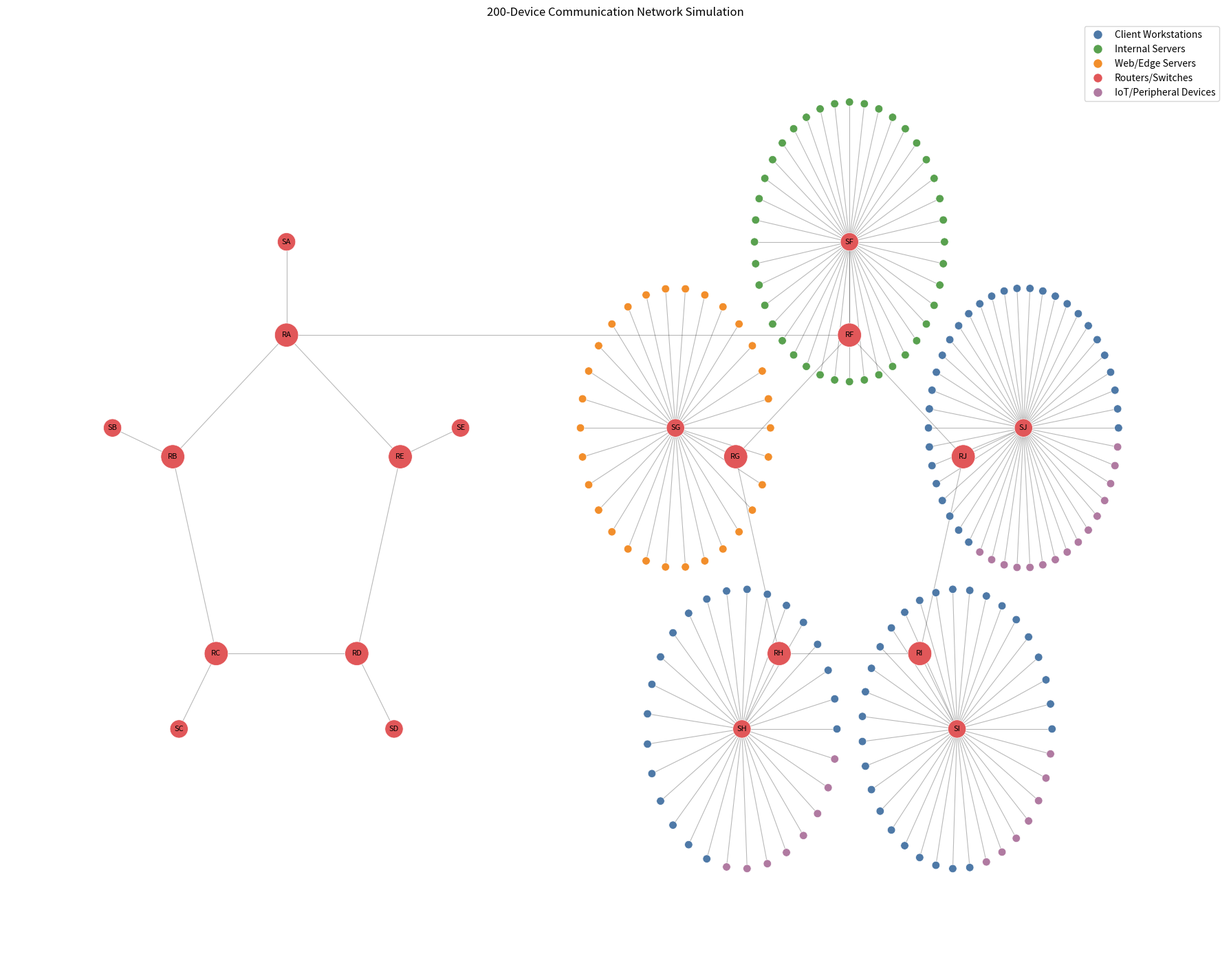

Write Python code to recreate this figure.
"""Build and visualize a 200-device communication network simulation.

The topology models ten routers split into two five-router rings. Router A in the
first ring bridges to router F in the second ring. Each router has one directly
attached switch. Internal servers attach only to Router F's switch, web/edge
servers attach only to Router G's switch, and client/IoT devices attach to the
remaining switches in the second router ring.
"""

from __future__ import annotations

from collections import Counter
from pathlib import Path

import matplotlib.pyplot as plt
import networkx as nx
import numpy as np


TOTAL_DEVICES = 200
DEVICE_COUNTS = {
    "client_workstation": 80,
    "internal_server": 40,
    "web_edge_server": 30,
    "router_switch": 20,
    "iot_peripheral": 30,
}

ROUTER_NAMES = tuple("ABCDEFGHIJ")
SWITCH_NAMES = tuple(f"switch_{router}" for router in ROUTER_NAMES)
INTERNAL_SERVER_ROUTER = "F"
WEB_EDGE_SERVER_ROUTER = "G"
CLIENT_IOT_ROUTERS = ROUTER_NAMES[7:]
CATEGORY_ROUTER_ASSIGNMENTS = {
    "client_workstation": CLIENT_IOT_ROUTERS,
    "internal_server": (INTERNAL_SERVER_ROUTER,),
    "web_edge_server": (WEB_EDGE_SERVER_ROUTER,),
    "iot_peripheral": CLIENT_IOT_ROUTERS,
}
RNG_SEED = 42


ROUTER_RING_EDGES = (
    ("router_A", "router_B"),
    ("router_B", "router_C"),
    ("router_C", "router_D"),
    ("router_D", "router_E"),
    ("router_E", "router_A"),
    ("router_A", "router_F"),
    ("router_F", "router_G"),
    ("router_G", "router_H"),
    ("router_H", "router_I"),
    ("router_I", "router_J"),
    ("router_J", "router_F"),
)


CATEGORY_DISPLAY_NAMES = {
    "client_workstation": "Client Workstations",
    "internal_server": "Internal Servers",
    "web_edge_server": "Web/Edge Servers",
    "router_switch": "Routers/Switches",
    "iot_peripheral": "IoT/Peripheral Devices",
}

CATEGORY_COLORS = {
    "client_workstation": "#4E79A7",
    "internal_server": "#59A14F",
    "web_edge_server": "#F28E2B",
    "router_switch": "#E15759",
    "iot_peripheral": "#B07AA1",
}


ENDPOINT_CATEGORIES = (
    "client_workstation",
    "internal_server",
    "web_edge_server",
    "iot_peripheral",
)


ENDPOINT_PREFIXES = {
    "client_workstation": "client",
    "internal_server": "internal-server",
    "web_edge_server": "web-edge-server",
    "iot_peripheral": "iot-peripheral",
}


def create_network(seed: int = RNG_SEED) -> nx.Graph:
    """Create the 200-device network with the requested device categories."""
    graph = nx.Graph(name="Dynamic Graph Device Network")
    rng = np.random.default_rng(seed)

    _add_router_and_switch_layer(graph)
    _add_endpoint_devices(graph, rng)
    _validate_network(graph)

    return graph


def _add_router_and_switch_layer(graph: nx.Graph) -> None:
    """Add ten routers, ten switches, two router rings, and router-switch links."""
    for router_name in ROUTER_NAMES:
        router_id = f"router_{router_name}"
        switch_id = f"switch_{router_name}"
        network_name = _network_name_for_router(router_name)
        graph.add_node(
            router_id,
            category="router_switch",
            device_type="router",
            network=network_name,
            label=f"Router {router_name}",
        )
        graph.add_node(
            switch_id,
            category="router_switch",
            device_type="switch",
            network=network_name,
            label=f"Switch {router_name}",
        )
        graph.add_edge(router_id, switch_id, link_type="router_to_switch")

    graph.add_edges_from(
        (source, target, {"link_type": "router_backbone"})
        for source, target in ROUTER_RING_EDGES
    )


def _add_endpoint_devices(graph: nx.Graph, rng: np.random.Generator) -> None:
    """Attach endpoint devices to switches in their appropriate access network."""
    for category in ENDPOINT_CATEGORIES:
        count = DEVICE_COUNTS[category]
        prefix = ENDPOINT_PREFIXES[category]
        switch_ids = np.array(_switch_ids_for_category(category))
        network_name = _network_name_for_category(category)

        for index in range(1, count + 1):
            device_id = f"{prefix}_{index:03d}"
            attached_switch = str(rng.choice(switch_ids))
            graph.add_node(
                device_id,
                category=category,
                device_type=category,
                network=network_name,
                label=f"{CATEGORY_DISPLAY_NAMES[category]} {index}",
            )
            graph.add_edge(device_id, attached_switch, link_type="access")


def _switch_ids_for_category(category: str) -> tuple[str, ...]:
    """Return the exact switch pool used by each endpoint category."""
    return tuple(
        f"switch_{router_name}"
        for router_name in CATEGORY_ROUTER_ASSIGNMENTS[category]
    )


def _network_name_for_category(category: str) -> str:
    """Label endpoint categories by their logical second-ring role."""
    if category == "internal_server":
        return "internal_server_network"
    if category == "web_edge_server":
        return "web_edge_server_network"
    return "client_iot_network"


def _network_name_for_router(router_name: str) -> str:
    """Map routers to their logical access role in the simulated topology."""
    if router_name == INTERNAL_SERVER_ROUTER:
        return "internal_server_network"
    if router_name == WEB_EDGE_SERVER_ROUTER:
        return "web_edge_server_network"
    if router_name in CLIENT_IOT_ROUTERS:
        return "client_iot_network"
    return "backbone_network"


def _validate_network(graph: nx.Graph) -> None:
    """Fail fast if the constructed graph drifts from the requested structure."""
    if graph.number_of_nodes() != TOTAL_DEVICES:
        raise ValueError(
            f"Expected {TOTAL_DEVICES} devices, found {graph.number_of_nodes()}."
        )

    actual_counts = Counter(nx.get_node_attributes(graph, "category").values())
    if actual_counts != DEVICE_COUNTS:
        raise ValueError(
            f"Device category counts do not match: {dict(actual_counts)} != {DEVICE_COUNTS}."
        )

    missing_backbone_edges = [
        (source, target)
        for source, target in ROUTER_RING_EDGES
        if not graph.has_edge(source, target)
    ]
    if missing_backbone_edges:
        raise ValueError(f"Missing router ring/bridge edges: {missing_backbone_edges}")

    for router_name in ROUTER_NAMES:
        router_id = f"router_{router_name}"
        switch_id = f"switch_{router_name}"
        if not graph.has_edge(router_id, switch_id):
            raise ValueError(f"Missing router-switch edge: {(router_id, switch_id)}")

    misplaced_endpoints = []
    for node, attributes in graph.nodes(data=True):
        category = attributes["category"]
        if category == "router_switch":
            continue

        allowed_switches = set(_switch_ids_for_category(category))
        access_switches = [
            neighbor
            for neighbor in graph.neighbors(node)
            if graph.nodes[neighbor]["device_type"] == "switch"
        ]
        if len(access_switches) != 1 or access_switches[0] not in allowed_switches:
            misplaced_endpoints.append((node, tuple(access_switches), category))

    if misplaced_endpoints:
        raise ValueError(
            "Endpoint nodes must attach only to their assigned router switches: "
            f"{misplaced_endpoints}"
        )


def draw_network(graph: nx.Graph, output_path: str | Path = "network_topology.png") -> None:
    """Render the simulated network to a PNG image."""
    output_path = Path(output_path)
    positions = _layout_positions(graph)
    node_colors = [CATEGORY_COLORS[graph.nodes[node]["category"]] for node in graph.nodes]
    node_sizes = []
    for node in graph.nodes:
        device_type = graph.nodes[node]["device_type"]
        if device_type == "router":
            node_sizes.append(620)
        elif device_type == "switch":
            node_sizes.append(360)
        else:
            node_sizes.append(70)

    plt.figure(figsize=(18, 14))
    nx.draw_networkx_edges(graph, positions, alpha=0.28, width=0.8)
    nx.draw_networkx_nodes(
        graph,
        positions,
        node_color=node_colors,
        node_size=node_sizes,
        linewidths=0.5,
        edgecolors="white",
    )

    infrastructure_labels = {
        node: graph.nodes[node]["label"].replace("Router ", "R").replace("Switch ", "S")
        for node in graph.nodes
        if graph.nodes[node]["category"] == "router_switch"
    }
    nx.draw_networkx_labels(graph, positions, labels=infrastructure_labels, font_size=8)

    legend_handles = [
        plt.Line2D(
            [0],
            [0],
            marker="o",
            color="w",
            label=CATEGORY_DISPLAY_NAMES[category],
            markerfacecolor=color,
            markersize=10,
        )
        for category, color in CATEGORY_COLORS.items()
    ]
    plt.legend(handles=legend_handles, loc="upper right")
    plt.title("200-Device Communication Network Simulation")
    plt.axis("off")
    plt.tight_layout()
    plt.savefig(output_path, dpi=200)
    plt.close()


def _layout_positions(graph: nx.Graph) -> dict[str, np.ndarray]:
    """Create a deterministic layout that keeps each router's access devices nearby."""
    positions: dict[str, np.ndarray] = {}
    first_ring_angles = np.linspace(0, 2 * np.pi, 5, endpoint=False) + np.pi / 2
    second_ring_angles = np.linspace(0, 2 * np.pi, 5, endpoint=False) + np.pi / 2
    ring_centers = {"left": np.array([-4.0, 0.0]), "right": np.array([4.0, 0.0])}

    for router_name, angle in zip(ROUTER_NAMES[:5], first_ring_angles):
        positions[f"router_{router_name}"] = ring_centers["left"] + 1.7 * np.array(
            [np.cos(angle), np.sin(angle)]
        )
    for router_name, angle in zip(ROUTER_NAMES[5:], second_ring_angles):
        positions[f"router_{router_name}"] = ring_centers["right"] + 1.7 * np.array(
            [np.cos(angle), np.sin(angle)]
        )

    for router_name in ROUTER_NAMES:
        router_position = positions[f"router_{router_name}"]
        ring_center = (
            ring_centers["left"]
            if router_name in ROUTER_NAMES[:5]
            else ring_centers["right"]
        )
        direction = router_position - ring_center
        direction = direction / np.linalg.norm(direction)
        positions[f"switch_{router_name}"] = router_position + 0.9 * direction

    for switch_id in SWITCH_NAMES:
        switch_position = positions[switch_id]
        attached_devices = sorted(
            neighbor
            for neighbor in graph.neighbors(switch_id)
            if graph.nodes[neighbor]["category"] != "router_switch"
        )
        if not attached_devices:
            continue

        angles = np.linspace(0, 2 * np.pi, len(attached_devices), endpoint=False)
        radius = 0.75 + min(len(attached_devices), 24) * 0.025
        for device, angle in zip(attached_devices, angles):
            positions[device] = switch_position + radius * np.array(
                [np.cos(angle), np.sin(angle)]
            )

    return positions


def print_summary(graph: nx.Graph) -> None:
    """Print a concise summary for command-line use."""
    category_counts = Counter(nx.get_node_attributes(graph, "category").values())
    print(f"Created {graph.number_of_nodes()} devices and {graph.number_of_edges()} links.")
    for category, expected_count in DEVICE_COUNTS.items():
        print(
            f"{CATEGORY_DISPLAY_NAMES[category]}: "
            f"{category_counts[category]} / {expected_count}"
        )
    print("Router backbone edges:")
    for source, target in ROUTER_RING_EDGES:
        print(f"  {source} -- {target}")
    print("Endpoint switch assignments:")
    for category in ENDPOINT_CATEGORIES:
        switch_list = ", ".join(_switch_ids_for_category(category))
        print(f"  {CATEGORY_DISPLAY_NAMES[category]}: {switch_list}")


if __name__ == "__main__":
    network = create_network()
    print_summary(network)
    draw_network(network)
    print("Saved topology visualization to network_topology.png")
